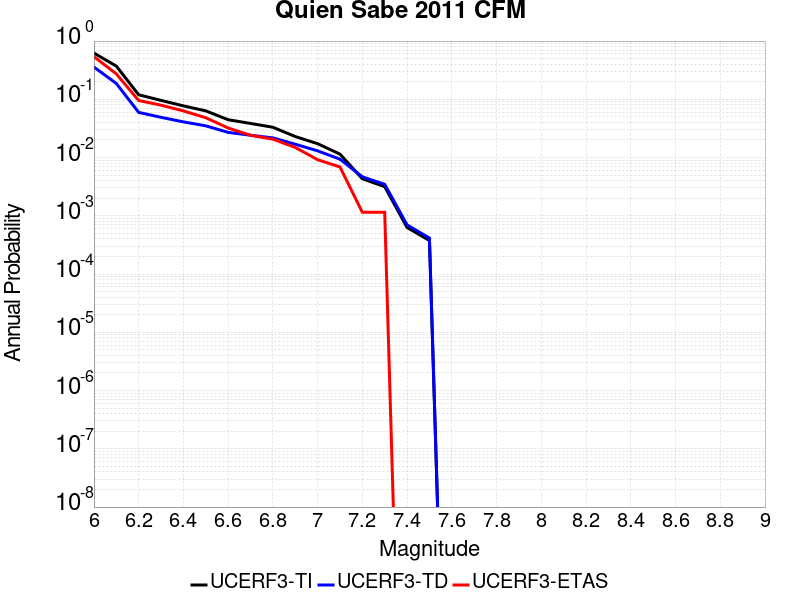

Values plotted in this chart, from the file beside it:
Magnitude, UCERF3-TI Prob, UCERF3-TD Prob, UCERF3-ETAS Prob
6.0, 0.6221, 0.3581, 0.5391
6.1, 0.3719, 0.1869, 0.2736
6.2, 0.1197, 0.05964, 0.0954
6.3, 0.09576, 0.04907, 0.07931
6.4, 0.07714, 0.04097, 0.06322
6.5, 0.06334, 0.03504, 0.04828
6.6, 0.04464, 0.02706, 0.03218
6.7, 0.03852, 0.02418, 0.02414
6.8, 0.03316, 0.02178, 0.02069
6.9, 0.02297, 0.01694, 0.01494
7.0, 0.0173, 0.01304, 0.009195
7.1, 0.01147, 0.009379, 0.006897
7.2, 0.004327, 0.004674, 0.001149
7.3, 0.003163, 0.003472, 0.001149
7.4, 6.3097733E-4, 6.988876E-4, 0.0
7.5, 3.7647062E-4, 4.1534583E-4, 0.0
